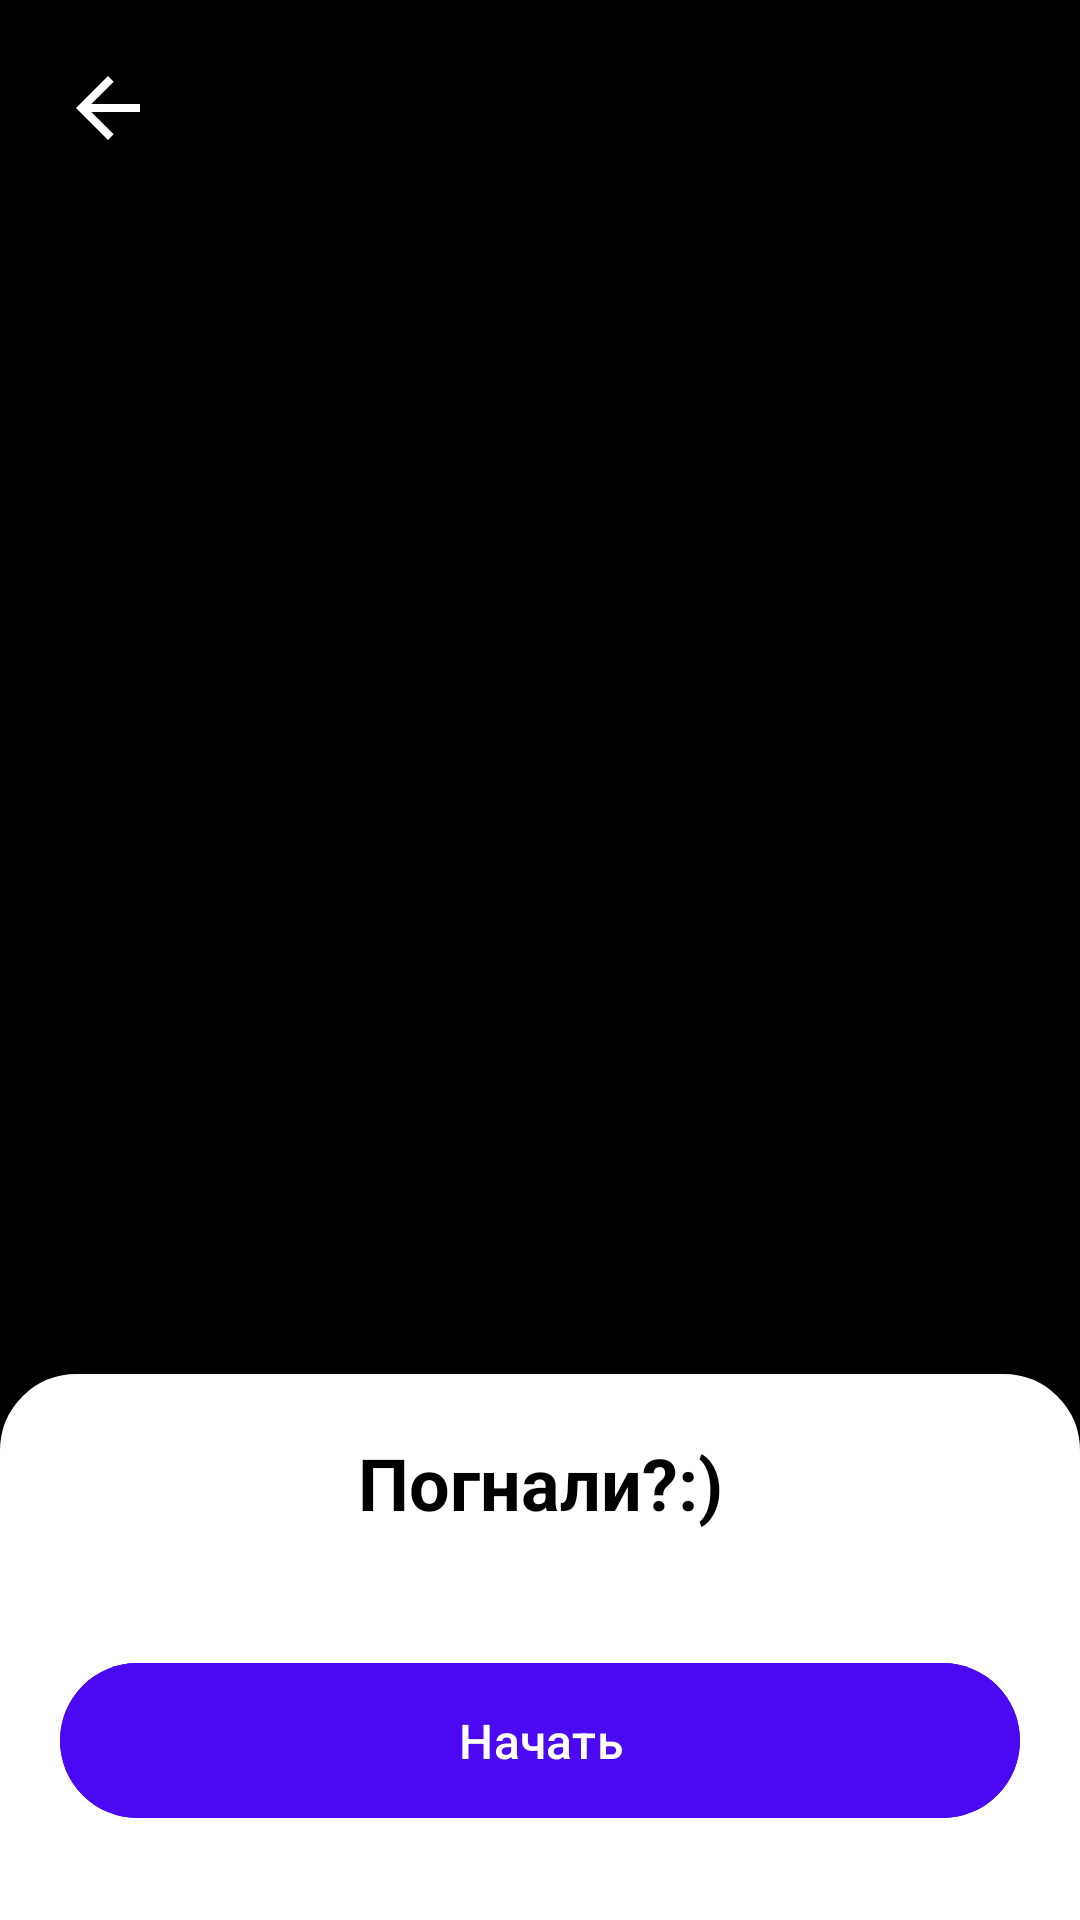

Reconstruct the res/layout file that produces this screen, plus the resources it refers to.
<!-- AndroidManifest.xml: application theme Theme.AndroidLabs -->
<!-- res/layout/activity_before_tracking.xml -->
<?xml version="1.0" encoding="utf-8"?>
<androidx.constraintlayout.widget.ConstraintLayout xmlns:android="http://schemas.android.com/apk/res/android"
    xmlns:app="http://schemas.android.com/apk/res-auto"
    xmlns:tools="http://schemas.android.com/tools"
    android:layout_width="match_parent"
    android:layout_height="match_parent"
    android:background="@color/black"
    android:fitsSystemWindows="true"
    tools:context=".BeforeTrackingActivity">


    <ImageView
        android:id="@+id/back_btn"
        android:layout_width="32dp"
        android:layout_height="32dp"
        android:layout_marginTop="20dp"
        android:layout_marginStart="20dp"
        android:layout_marginEnd="20dp"
        android:background="?attr/selectableItemBackgroundBorderless"
        android:clickable="true"
        android:focusable="true"
        app:layout_constraintStart_toStartOf="parent"
        app:layout_constraintTop_toTopOf="parent"
        android:src="@drawable/ic_arrow_back"
        app:tint="@color/white" />

    <androidx.constraintlayout.widget.ConstraintLayout
        android:layout_width="match_parent"
        android:layout_height="wrap_content"
        android:padding="20dp"
        app:layout_constraintBottom_toBottomOf="parent"
        app:layout_constraintStart_toStartOf="parent"
        app:layout_constraintEnd_toEndOf="parent"
        android:background="@drawable/border_radius_layout">

        <TextView
            android:layout_width="wrap_content"
            android:layout_height="wrap_content"
            android:id="@+id/lets_go"
            android:text="Погнали?:)"
            android:textColor="@color/black"
            android:textSize="24sp"
            android:textStyle="bold"
            app:layout_constraintTop_toTopOf="parent"
            app:layout_constraintStart_toStartOf="parent"
            app:layout_constraintEnd_toEndOf="parent"/>

        <androidx.recyclerview.widget.RecyclerView
            android:id="@+id/recycler"
            android:layout_width="match_parent"
            android:layout_height="wrap_content"
            android:layout_marginTop="20dp"
            app:layout_constraintEnd_toEndOf="parent"
            app:layout_constraintTop_toBottomOf="@id/lets_go"
            app:layout_constraintStart_toStartOf="parent"
            android:orientation="horizontal"
            android:clipChildren="false"
            android:clipToPadding="false"
            android:paddingBottom="5dp"
            tools:listitem="@layout/activity_type_item"
            app:layoutManager="androidx.recyclerview.widget.LinearLayoutManager"
            android:fitsSystemWindows="true"/>


        <com.google.android.material.button.MaterialButton
            android:id="@+id/start"
            android:layout_width="match_parent"
            android:layout_height="wrap_content"
            android:backgroundTint="@color/blue"
            android:text="Начать"
            android:textAllCaps="false"
            android:textColor="@color/white"
            android:padding="15dp"
            android:textSize="16sp"
            android:layout_marginTop="15dp"
            android:layout_marginBottom="10dp"
            app:layout_constraintTop_toBottomOf="@id/recycler"
            app:layout_constraintStart_toStartOf="parent"
            app:layout_constraintEnd_toEndOf="parent"
            app:layout_constraintBottom_toBottomOf="parent"/>


    </androidx.constraintlayout.widget.ConstraintLayout>


</androidx.constraintlayout.widget.ConstraintLayout>
<!-- res/layout/activity_type_item.xml (included above) -->
<?xml version="1.0" encoding="utf-8"?>
<androidx.constraintlayout.widget.ConstraintLayout xmlns:android="http://schemas.android.com/apk/res/android"
    android:layout_width="wrap_content"
    android:layout_height="wrap_content"
    xmlns:app="http://schemas.android.com/apk/res-auto"
    android:background="@drawable/borders_file"
    android:padding="15dp"
    android:layout_marginEnd="15dp"
    android:id="@+id/item"
    android:elevation="2dp">

    <TextView
        android:id="@+id/type"
        android:layout_width="0dp"
        android:layout_height="wrap_content"
        android:text="Велосипед"
        android:textColor="@color/black"
        android:textSize="16sp"
        android:gravity="start"
        app:layout_constraintTop_toTopOf="parent"
        app:layout_constraintBottom_toBottomOf="parent"
        app:layout_constraintStart_toStartOf="parent"/>

    <ImageView
        android:id="@+id/bicycle"
        android:layout_width="51dp"
        android:layout_height="42dp"
        android:layout_marginStart="20dp"
        app:layout_constraintStart_toEndOf="@id/type"
        app:layout_constraintTop_toTopOf="@id/type"
        app:layout_constraintBottom_toBottomOf="@id/type"
        app:layout_constraintEnd_toEndOf="parent"
        android:src="@drawable/bicycles" />


</androidx.constraintlayout.widget.ConstraintLayout>
<!-- resources referenced by this layout -->
<resources>
  <color name="black">#FF000000</color>
  <color name="blue">#4B09F3</color>
  <color name="white">#FFFFFFFF</color>
  <!-- drawable bicycles: png bitmap (drawable-hdpi, 72850 bytes) -->
  <!-- drawable border_radius_layout (drawable) -->
  <shape
      xmlns:android="http://schemas.android.com/apk/res/android"
      android:shape="rectangle">
  
      <corners
          android:topLeftRadius="25dp"
          android:topRightRadius="25dp"
          android:bottomLeftRadius="0dp"
          android:bottomRightRadius="0dp" />
      <solid android:color="@android:color/white" />
      <stroke
          android:width="1dip"
          android:color="@color/white" />
  </shape>
  <!-- drawable borders_file (drawable) -->
  <?xml version="1.0" encoding="utf-8"?>
  <shape xmlns:android="http://schemas.android.com/apk/res/android"
      android:shape="rectangle">
  
      <solid android:color="@color/white" />
      <stroke
          android:width="1dp"
          android:color="#E0E0E0" />
      <corners android:radius="10dp" />
  </shape>
  <!-- drawable ic_arrow_back (drawable) -->
  <?xml version="1.0" encoding="utf-8"?>
  <vector xmlns:android="http://schemas.android.com/apk/res/android"
      android:width="24dp"
      android:height="24dp"
      android:viewportWidth="24"
      android:viewportHeight="24">
      <path
          android:fillColor="?attr/colorOnSurface"
          android:pathData="M20,11H7.83l5.59,-5.59L12,4l-8,8 8,8 1.41,-1.41L7.83,13H20v-2z"/>
  </vector>
  <style name="Theme.AndroidLabs" parent="Base.Theme.Labs" />
  <style name="Base.Theme.Labs" parent="Theme.Material3.DayNight.NoActionBar">
          
          
      </style>
</resources>
